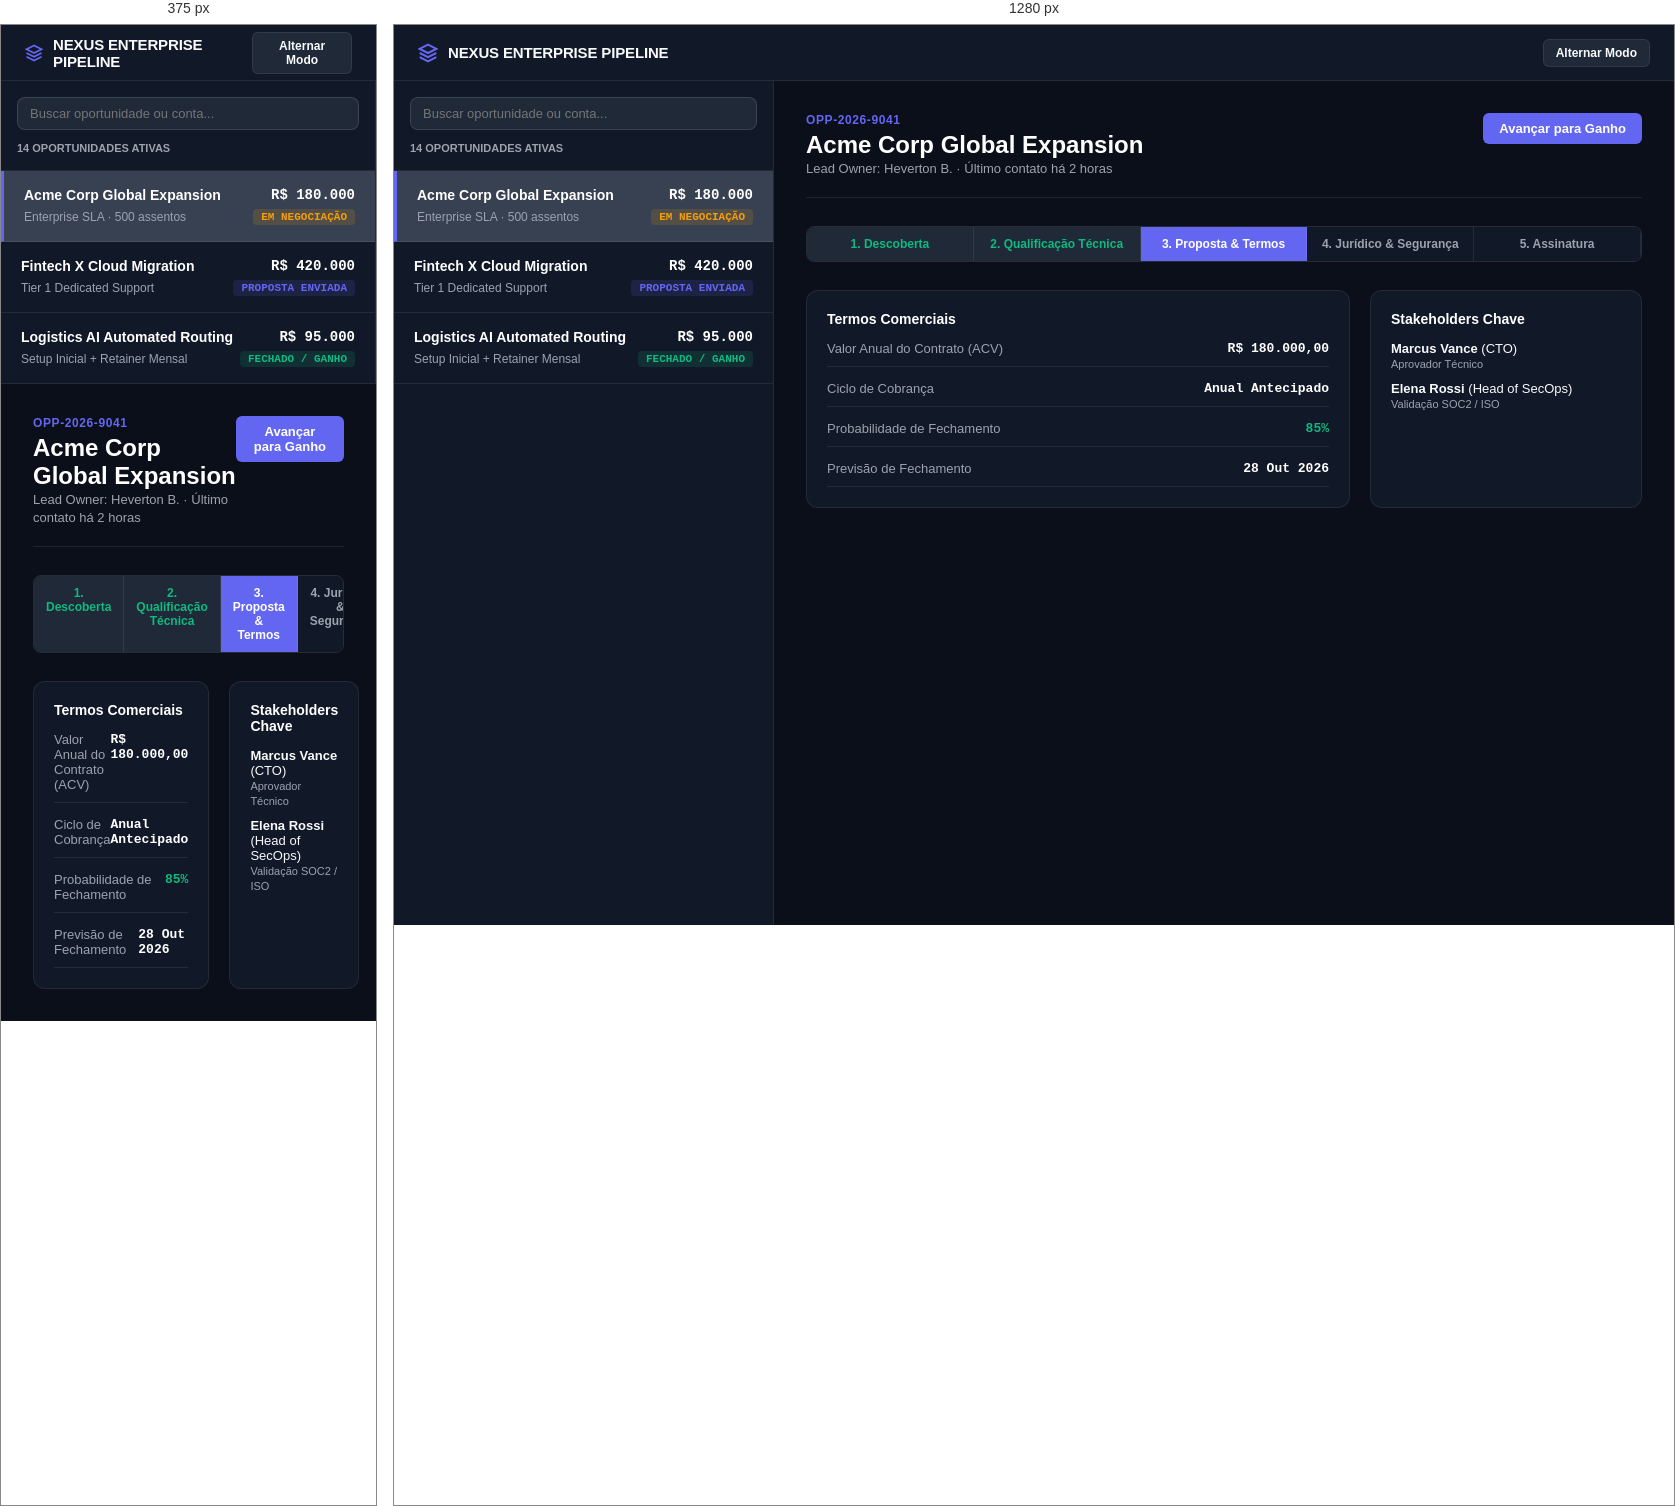
Rendered at 375 px and 1280 px, left to right.

<!-- file: index.html -->
<!DOCTYPE html>
<html lang="pt-BR" data-theme="dark">
<head>
  <meta charset="UTF-8">
  <meta name="viewport" content="width=device-width, initial-scale=1.0">
  <title>Nexus CRM — Master-Detail Inspector</title>
  <style>
    /* ==========================================================================
       CONTRATO DUAL — ARQUÉTIPO MASTER_DETAIL_INSPECTOR (SALESFORCE / LINEAR CRM)
       Painel Lateral Master, Inspeção Dinâmica Direita, Filtros Rápidos, WCAG AA
       ========================================================================== */
    :root {
      --bg-canvas: #0b0f19;
      --bg-surface: #111827;
      --bg-card: #1f2937;
      --bg-active: #374151;
      --bg-pill: #1f2937;

      --text-main: #f9fafb;
      --text-muted: #9ca3af;
      --text-title: #ffffff;

      --color-primary: #6366f1;
      --color-primary-hover: #4f46e5;
      --color-won: #10b981;
      --color-negotiation: #f59e0b;

      --border-subtle: rgba(255, 255, 255, 0.08);
      --border-card: rgba(255, 255, 255, 0.12);

      --font-sans: -apple-system, BlinkMacSystemFont, "Segoe UI", system-ui, sans-serif;
      --font-mono: ui-monospace, SFMono-Regular, Menlo, monospace;
    }

    :root[data-theme="light"],
    body[data-theme="light"] {
      --bg-canvas: #f8fafc;
      --bg-surface: #ffffff;
      --bg-card: #f1f5f9;
      --bg-active: #e2e8f0;
      --bg-pill: #e2e8f0;

      --text-main: #0f172a;
      --text-muted: #64748b;
      --text-title: #0f172a;

      --color-primary: #4f46e5;
      --color-primary-hover: #4338ca;
      --color-won: #059669;
      --color-negotiation: #d97706;

      --border-subtle: #e2e8f0;
      --border-card: #cbd5e1;
    }

    * { box-sizing: border-box; margin: 0; padding: 0; }

    body {
      background: var(--bg-canvas);
      color: var(--text-main);
      font-family: var(--font-sans);
      min-height: 100vh;
      display: flex;
      flex-direction: column;
      transition: background 0.15s ease, color 0.15s ease;
    }

    .crm-header {
      height: 56px;
      background: var(--bg-surface);
      border-bottom: 1px solid var(--border-subtle);
      padding: 0 24px;
      display: flex;
      align-items: center;
      justify-content: space-between;
    }

    .brand-title {
      font-size: 15px;
      font-weight: 800;
      letter-spacing: -0.01em;
      display: flex;
      align-items: center;
      gap: 10px;
    }

    .crm-layout {
      flex: 1;
      display: grid;
      grid-template-columns: 380px 1fr;
      height: calc(100vh - 56px);
      overflow: hidden;
    }

    @media (max-width: 900px) {
      .crm-layout { grid-template-columns: 1fr; height: auto; }
      .detail-inspector { display: none; }
    }

    /* Coluna Master: Lista de Contas/Deals */
    .master-column {
      background: var(--bg-surface);
      border-right: 1px solid var(--border-subtle);
      display: flex;
      flex-direction: column;
      overflow-y: auto;
    }

    .search-filter-bar {
      padding: 16px;
      border-bottom: 1px solid var(--border-subtle);
      display: flex;
      flex-direction: column;
      gap: 12px;
    }

    .input-search {
      background: var(--bg-card);
      border: 1px solid var(--border-card);
      border-radius: 8px;
      padding: 8px 12px;
      color: var(--text-main);
      font-size: 13px;
      outline: none;
    }

    .deal-list {
      display: flex;
      flex-direction: column;
    }

    .deal-item {
      padding: 16px 20px;
      border-bottom: 1px solid var(--border-subtle);
      cursor: pointer;
      display: flex;
      flex-direction: column;
      gap: 6px;
      transition: background 0.1s ease;
    }

    .deal-item:hover { background: var(--bg-card); }
    .deal-item.selected {
      background: var(--bg-active);
      border-left: 3px solid var(--color-primary);
    }

    .deal-top {
      display: flex;
      align-items: center;
      justify-content: space-between;
    }

    .deal-name { font-size: 14px; font-weight: 700; color: var(--text-title); }
    .deal-value { font-size: 14px; font-weight: 800; font-family: var(--font-mono); color: var(--text-title); }

    .deal-bottom {
      display: flex;
      align-items: center;
      justify-content: space-between;
      font-size: 12px;
      color: var(--text-muted);
    }

    .deal-stage {
      padding: 2px 8px;
      border-radius: 4px;
      font-size: 11px;
      font-weight: 700;
      text-transform: uppercase;
      font-family: var(--font-mono);
    }

    /* Coluna Detail: Painel de Inspeção 360 */
    .detail-inspector {
      background: var(--bg-canvas);
      padding: 32px;
      overflow-y: auto;
      display: flex;
      flex-direction: column;
      gap: 28px;
    }

    .inspector-header {
      display: flex;
      align-items: flex-start;
      justify-content: space-between;
      border-bottom: 1px solid var(--border-subtle);
      padding-bottom: 20px;
    }

    .btn-action {
      background: var(--color-primary);
      color: #ffffff;
      border: none;
      border-radius: 6px;
      padding: 8px 16px;
      font-size: 13px;
      font-weight: 600;
      cursor: pointer;
      display: inline-flex;
      align-items: center;
      gap: 8px;
    }

    .stages-stepper {
      display: flex;
      border: 1px solid var(--border-card);
      border-radius: 8px;
      overflow: hidden;
    }

    .step-item {
      flex: 1;
      padding: 10px 12px;
      background: var(--bg-surface);
      border-right: 1px solid var(--border-subtle);
      font-size: 12px;
      font-weight: 600;
      text-align: center;
      color: var(--text-muted);
    }
    .step-item.completed { background: var(--bg-card); color: var(--color-won); }
    .step-item.current { background: var(--color-primary); color: #ffffff; }

    .inspector-grid {
      display: grid;
      grid-template-columns: 2fr 1fr;
      gap: 20px;
    }

    .box-card {
      background: var(--bg-surface);
      border: 1px solid var(--border-subtle);
      border-radius: 12px;
      padding: 20px;
      display: flex;
      flex-direction: column;
      gap: 14px;
    }

    .field-row {
      display: flex;
      justify-content: space-between;
      padding-bottom: 10px;
      border-bottom: 1px solid var(--border-subtle);
      font-size: 13px;
    }

    .field-label { color: var(--text-muted); }
    .field-val { font-weight: 600; color: var(--text-title); font-family: var(--font-mono); }
  </style>
</head>
<body>

  <header class="crm-header">
    <div class="brand-title">
      <svg style="width: 20px; height: 20px; color: var(--color-primary);" fill="none" stroke="currentColor" stroke-width="2.5" viewBox="0 0 24 24">
        <polygon points="12 2 2 7 12 12 22 7 12 2"></polygon>
        <polyline points="2 17 12 22 22 17"></polyline>
        <polyline points="2 12 12 17 22 12"></polyline>
      </svg>
      <span>NEXUS ENTERPRISE PIPELINE</span>
    </div>
    <button type="button" onclick="alternarTema()" style="background: var(--bg-pill); border: 1px solid var(--border-subtle); color: var(--text-main); padding: 6px 12px; border-radius: 6px; cursor: pointer; font-size: 12px; font-weight: 600;">
      Alternar Modo
    </button>
  </header>

  <div class="crm-layout">

    <!-- Painel Master -->
    <aside class="master-column">
      <div class="search-filter-bar">
        <input type="text" class="input-search" placeholder="Buscar oportunidade ou conta...">
        <div style="display: flex; gap: 8px;">
          <span style="font-size: 11px; font-weight: 700; color: var(--text-muted); text-transform: uppercase;">14 Oportunidades Ativas</span>
        </div>
      </div>

      <div class="deal-list">

        <div class="deal-item selected">
          <div class="deal-top">
            <span class="deal-name">Acme Corp Global Expansion</span>
            <span class="deal-value">R$ 180.000</span>
          </div>
          <div class="deal-bottom">
            <span>Enterprise SLA · 500 assentos</span>
            <span class="deal-stage" style="background: rgba(245, 158, 11, 0.15); color: var(--color-negotiation);">Em Negociação</span>
          </div>
        </div>

        <div class="deal-item">
          <div class="deal-top">
            <span class="deal-name">Fintech X Cloud Migration</span>
            <span class="deal-value">R$ 420.000</span>
          </div>
          <div class="deal-bottom">
            <span>Tier 1 Dedicated Support</span>
            <span class="deal-stage" style="background: rgba(99, 102, 241, 0.15); color: var(--color-primary);">Proposta Enviada</span>
          </div>
        </div>

        <div class="deal-item">
          <div class="deal-top">
            <span class="deal-name">Logistics AI Automated Routing</span>
            <span class="deal-value">R$ 95.000</span>
          </div>
          <div class="deal-bottom">
            <span>Setup Inicial + Retainer Mensal</span>
            <span class="deal-stage" style="background: rgba(16, 185, 129, 0.15); color: var(--color-won);">Fechado / Ganho</span>
          </div>
        </div>

      </div>
    </aside>

    <!-- Painel Detail Inspector -->
    <main class="detail-inspector">

      <div class="inspector-header">
        <div>
          <div style="font-size: 12px; font-weight: 700; color: var(--color-primary); text-transform: uppercase; letter-spacing: 0.05em;">OPP-2026-9041</div>
          <h2 style="font-size: 24px; font-weight: 800; color: var(--text-title); margin-top: 4px;">Acme Corp Global Expansion</h2>
          <span style="font-size: 13px; color: var(--text-muted);">Lead Owner: Heverton B. · Último contato há 2 horas</span>
        </div>
        <button type="button" class="btn-action">
          <span>Avançar para Ganho</span>
        </button>
      </div>

      <!-- Barra de Estágios Linear -->
      <div class="stages-stepper">
        <div class="step-item completed">1. Descoberta</div>
        <div class="step-item completed">2. Qualificação Técnica</div>
        <div class="step-item current">3. Proposta & Termos</div>
        <div class="step-item">4. Jurídico & Segurança</div>
        <div class="step-item">5. Assinatura</div>
      </div>

      <!-- Grid de Dados do Negócio -->
      <div class="inspector-grid">
        <div class="box-card">
          <h3 style="font-size: 14px; font-weight: 700; color: var(--text-title);">Termos Comerciais</h3>
          <div class="field-row"><span class="field-label">Valor Anual do Contrato (ACV)</span><span class="field-val">R$ 180.000,00</span></div>
          <div class="field-row"><span class="field-label">Ciclo de Cobrança</span><span class="field-val">Anual Antecipado</span></div>
          <div class="field-row"><span class="field-label">Probabilidade de Fechamento</span><span class="field-val" style="color: var(--color-won);">85%</span></div>
          <div class="field-row"><span class="field-label">Previsão de Fechamento</span><span class="field-val">28 Out 2026</span></div>
        </div>

        <div class="box-card">
          <h3 style="font-size: 14px; font-weight: 700; color: var(--text-title);">Stakeholders Chave</h3>
          <div style="display: flex; flex-direction: column; gap: 10px;">
            <div style="font-size: 13px;"><strong>Marcus Vance</strong> (CTO)<br><span style="color: var(--text-muted); font-size: 11px;">Aprovador Técnico</span></div>
            <div style="font-size: 13px;"><strong>Elena Rossi</strong> (Head of SecOps)<br><span style="color: var(--text-muted); font-size: 11px;">Validação SOC2 / ISO</span></div>
          </div>
        </div>
      </div>

    </main>

  </div>

  <script>
    function alternarTema() {
      const html = document.documentElement;
      const temaAtual = html.getAttribute('data-theme') || 'dark';
      html.setAttribute('data-theme', temaAtual === 'dark' ? 'light' : 'dark');
    }
  </script>

</body>
</html>